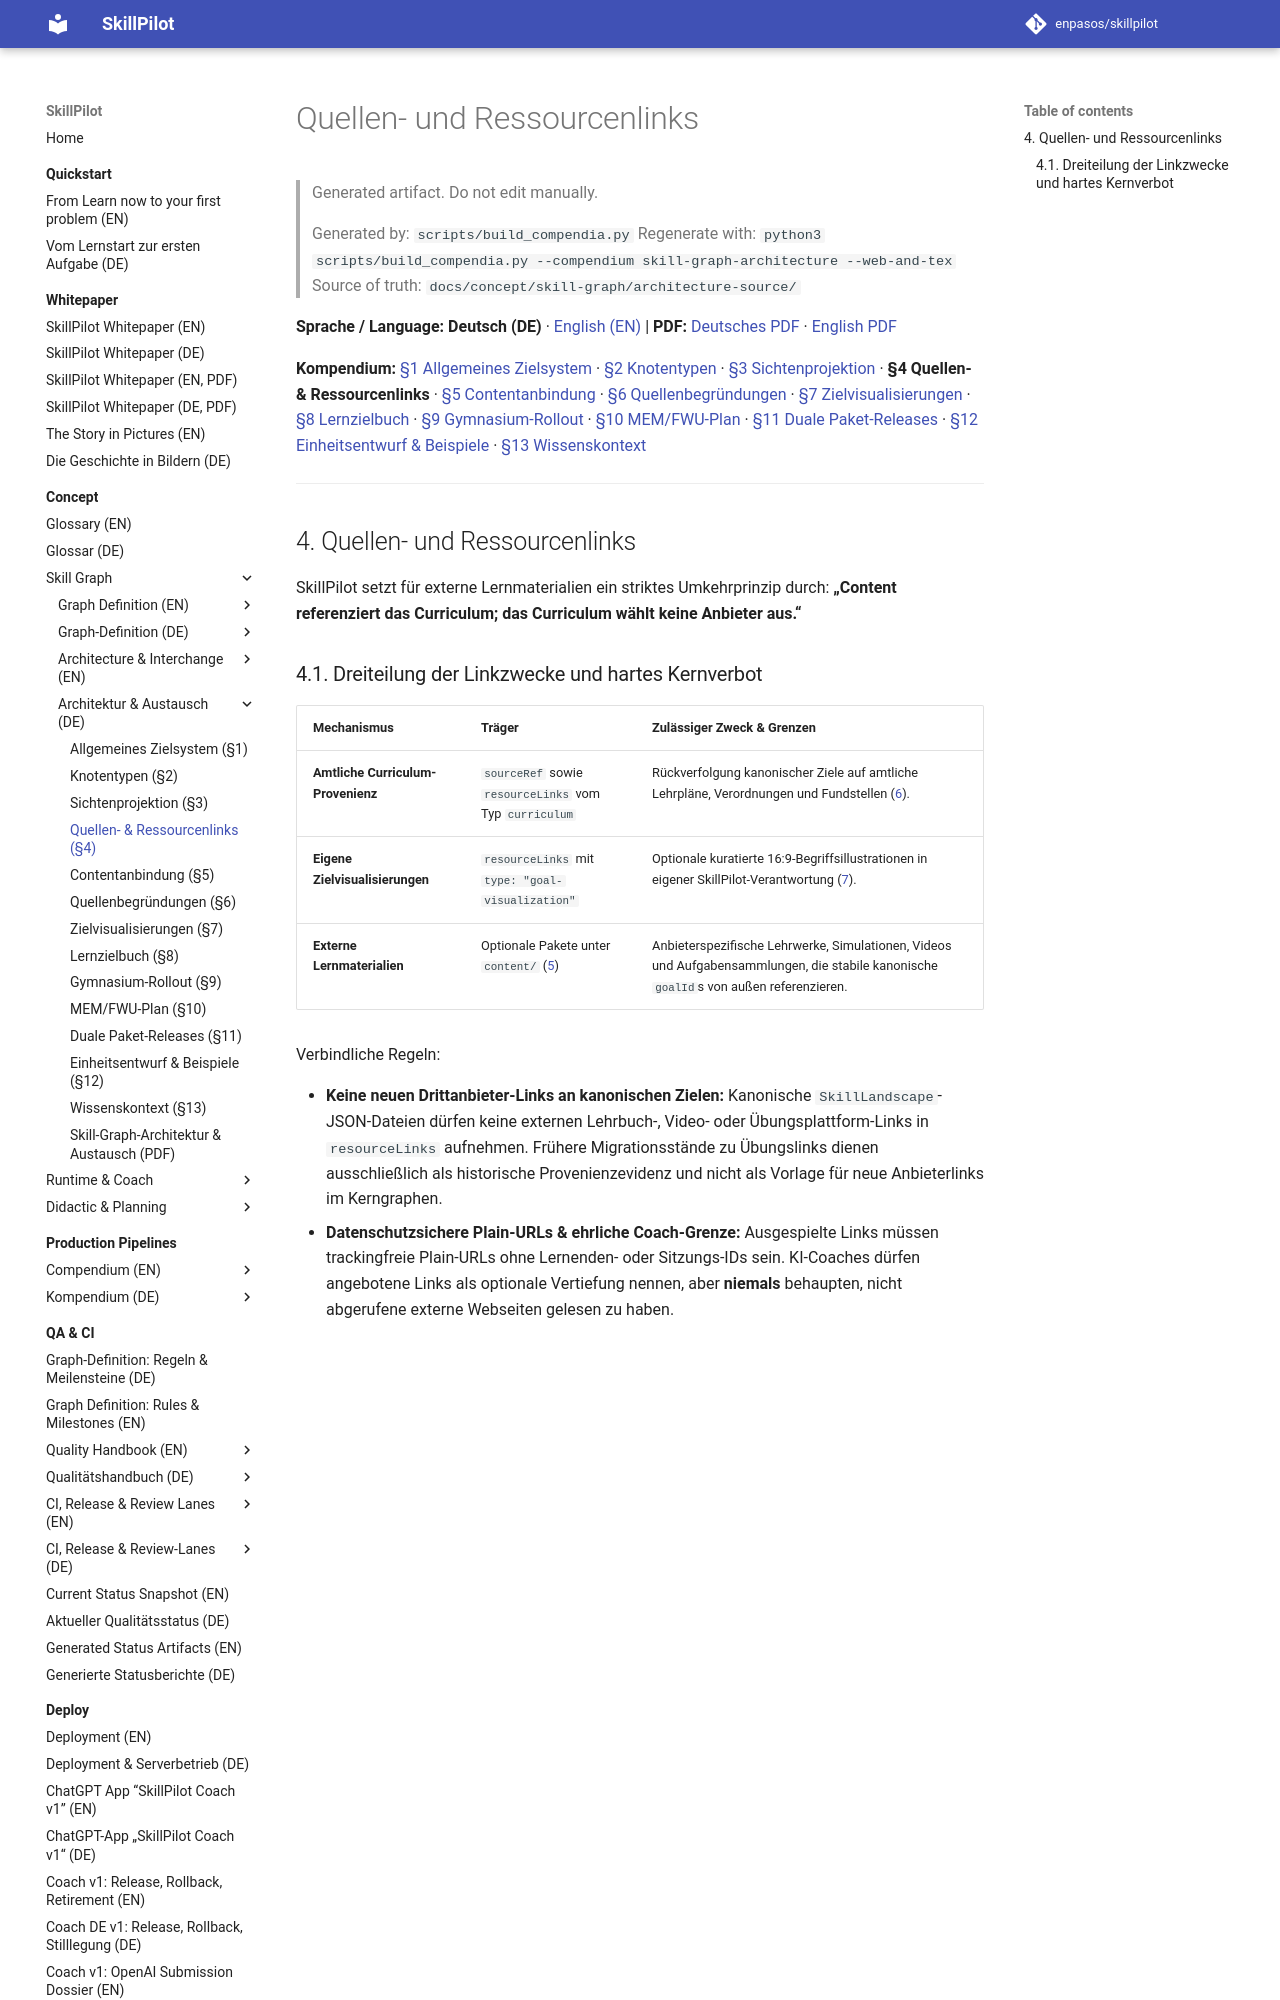

repository: enpasos/skillpilot · page: concept/skill-graph/source-and-resource-links.de/index.html · generator: mkdocs

# Quellen- und Ressourcenlinks

> Generated artifact. Do not edit manually.
>
> Generated by: `scripts/build_compendia.py`
> Regenerate with: `python3 scripts/build_compendia.py --compendium skill-graph-architecture --web-and-tex`
> Source of truth: `docs/concept/skill-graph/architecture-source/`

**Sprache / Language:** **Deutsch (DE)** · [English (EN)](source-and-resource-links.md) | **PDF:** [Deutsches PDF](skillpilot-skill-graph-architecture.de.pdf) · [English PDF](skillpilot-skill-graph-architecture.en.pdf)

**Kompendium:** [§1 Allgemeines Zielsystem](general-goal-system-and-migration.de.md) · [§2 Knotentypen](node-types.de.md) · [§3 Sichtenprojektion](view-projection-and-goal-placement.de.md) · **§4 Quellen- & Ressourcenlinks** · [§5 Contentanbindung](content-integration.md) · [§6 Quellenbegründungen](human-readable-source-rationales.de.md) · [§7 Zielvisualisierungen](atomic-goal-visualizations.de.md) · [§8 Lernzielbuch](learning-goal-book-and-evidence-review-pipeline.de.md) · [§9 Gymnasium-Rollout](canonical-gymnasium-rollout.de.md) · [§10 MEM/FWU-Plan](mem-fwu-roundtrip-plan.de.md) · [§11 Duale Paket-Releases](dual-curriculum-package-releases.md) · [§12 Einheitsentwurf & Beispiele](learning-unit-design-and-examples.de.md) · [§13 Wissenskontext](knowledge-context.de.md)

---
<a id="sec-sga-source-resource-links"></a>
## 4. Quellen- und Ressourcenlinks

SkillPilot setzt für externe Lernmaterialien ein striktes Umkehrprinzip durch: **„Content referenziert das Curriculum; das Curriculum wählt keine Anbieter aus.“**

<a id="sec-sga-srl-split"></a>
